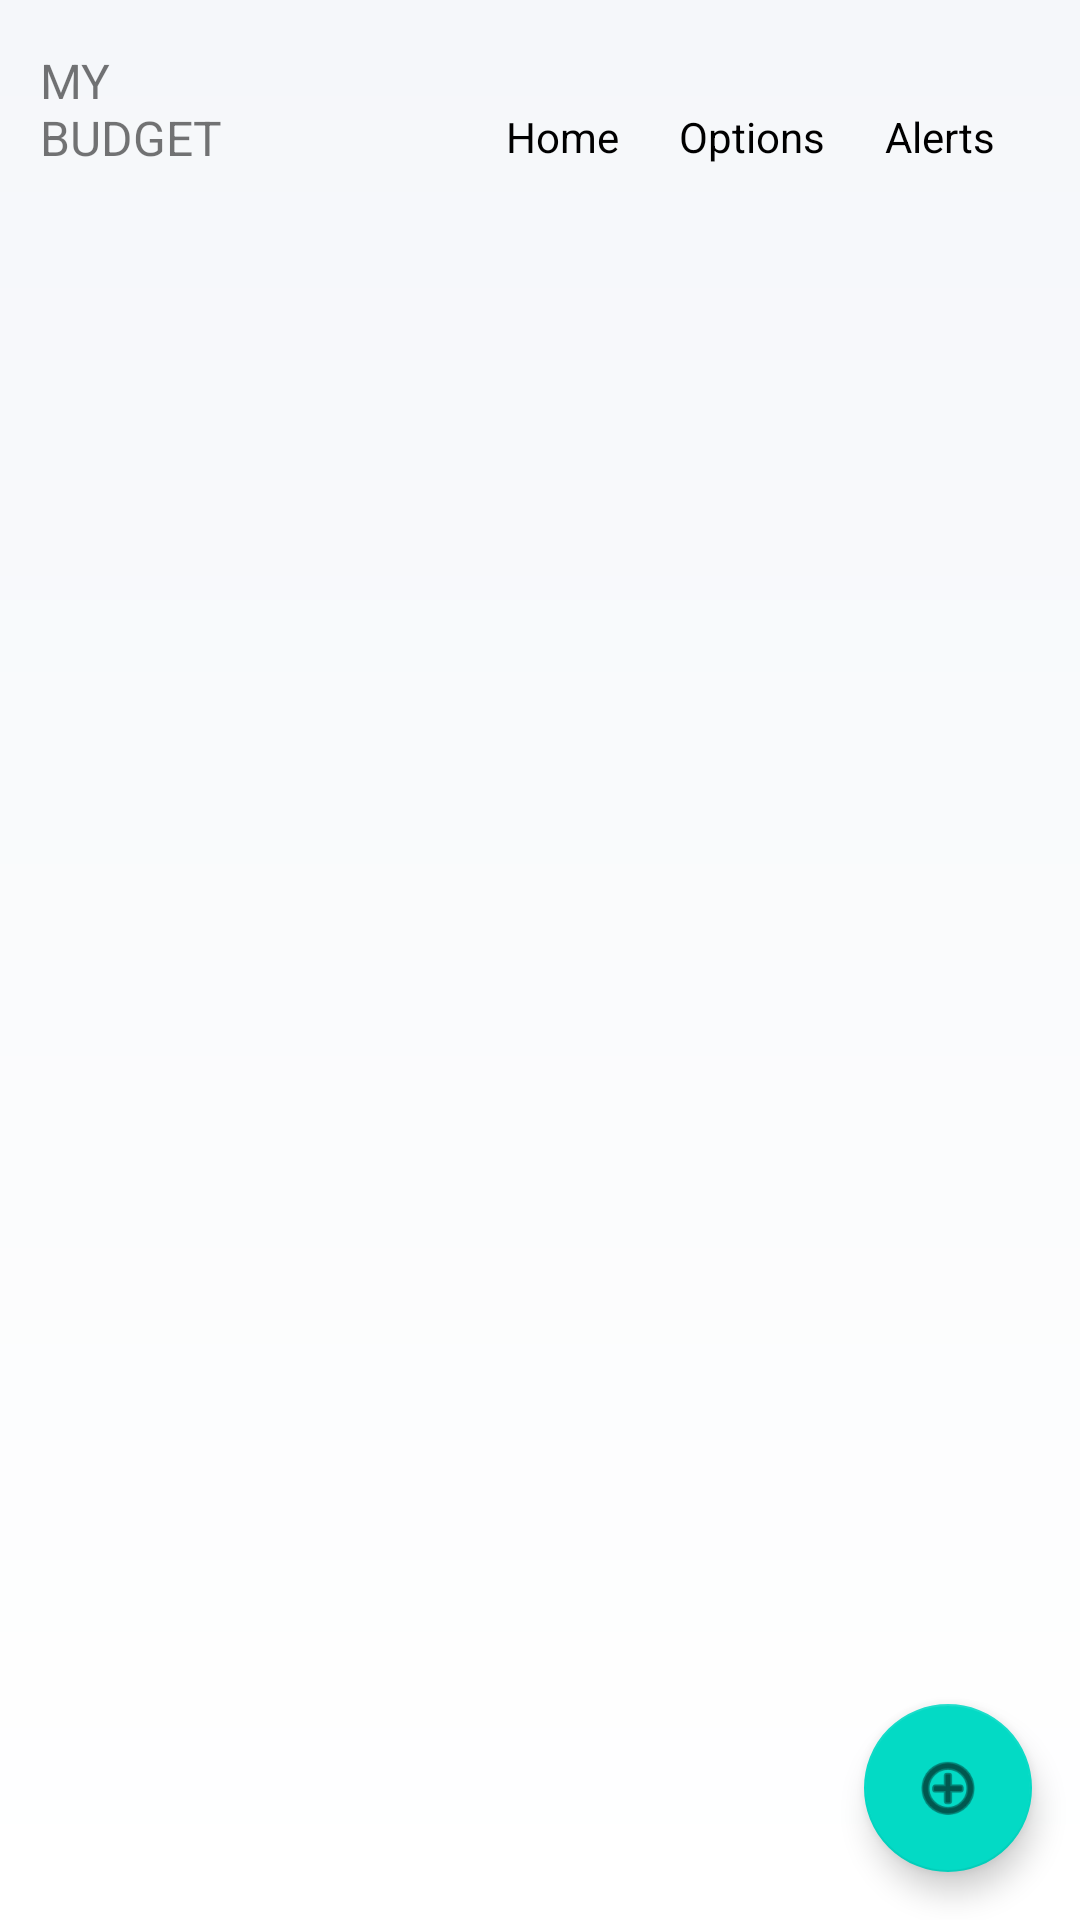

This screen was rendered from an Android layout file. Write that file and the resources it references.
<!-- AndroidManifest.xml: application theme AppTheme -->
<!-- res/layout/activity_alerts.xml -->
<?xml version="1.0" encoding="utf-8"?>
<androidx.constraintlayout.widget.ConstraintLayout xmlns:android="http://schemas.android.com/apk/res/android"
    xmlns:app="http://schemas.android.com/apk/res-auto"
    xmlns:tools="http://schemas.android.com/tools"
    android:layout_width="match_parent"
    android:layout_height="match_parent"
    android:background="@drawable/background_gradient"
    tools:context=".AlertsActivity">


    <TextView
        android:id="@+id/thriftyTitleA"
        android:layout_width="80dp"
        android:layout_height="wrap_content"
        android:layout_marginEnd="8dp"
        android:layout_marginRight="8dp"
        android:layout_marginTop="16dp"
        android:text="@string/app_name"
        android:textSize="16sp"
        app:layout_constraintEnd_toEndOf="parent"
        app:layout_constraintHorizontal_bias="0.049"
        app:layout_constraintStart_toStartOf="parent"
        app:layout_constraintTop_toTopOf="parent" />

    <include
        android:id="@+id/top_navigation_bar"
        layout="@layout/layout_top_navigation"
        android:layout_width="wrap_content"
        android:layout_height="wrap_content"
        android:layout_marginStart="8dp"
        android:layout_marginLeft="8dp"
        android:layout_marginTop="16dp"
        android:layout_marginEnd="8dp"
        android:layout_marginRight="8dp"
        app:layout_constraintEnd_toEndOf="parent"
        app:layout_constraintHorizontal_bias="1.0"
        app:layout_constraintStart_toEndOf="@+id/thriftyTitleA"
        app:layout_constraintTop_toTopOf="parent" />

    <LinearLayout
        android:id="@+id/linearLayout"
        android:layout_width="match_parent"
        android:layout_height="wrap_content"
        android:layout_marginStart="8dp"
        android:layout_marginLeft="8dp"
        android:layout_marginEnd="8dp"
        android:layout_marginRight="8dp"
        android:layout_marginBottom="8dp"
        android:gravity="bottom"
        android:orientation="horizontal"
        app:layout_constraintBottom_toBottomOf="parent"
        app:layout_constraintEnd_toEndOf="parent"
        app:layout_constraintStart_toStartOf="parent">

        
        

    </LinearLayout>

    
    <com.google.android.material.floatingactionbutton.FloatingActionButton
        android:id="@+id/floatingActionButtonA"
        android:layout_width="wrap_content"
        android:layout_height="wrap_content"
        android:layout_margin="16dp" 
        android:src="@android:drawable/ic_menu_add"
        app:backgroundTint="?attr/colorSecondary"
        app:layout_constraintBottom_toBottomOf="parent"
        app:layout_constraintEnd_toEndOf="parent"
        app:tint="?attr/colorOnSecondary" />
        
        

    <androidx.recyclerview.widget.RecyclerView
        android:id="@+id/alertsRecyclerView"
        android:layout_width="match_parent"
        android:layout_height="0dp"
        android:layout_marginStart="8dp"
        android:layout_marginLeft="8dp"
        android:layout_marginTop="8dp"
        android:layout_marginEnd="8dp"
        android:layout_marginRight="8dp"
        android:layout_marginBottom="8dp"
        android:scrollbars="vertical"
        app:layout_constraintBottom_toTopOf="@+id/linearLayout"
        app:layout_constraintEnd_toEndOf="parent"
        app:layout_constraintStart_toStartOf="parent"
        app:layout_constraintTop_toBottomOf="@+id/top_navigation_bar" /> 
        

</androidx.constraintlayout.widget.ConstraintLayout>
<!-- res/layout/layout_top_navigation.xml (included above) -->
<?xml version="1.0" encoding="utf-8"?>
<LinearLayout xmlns:android="http://schemas.android.com/apk/res/android"
    android:layout_width="wrap_content"
    android:layout_height="wrap_content"
    android:orientation="horizontal"
    android:padding="10dp">

    <TextView
        android:id="@+id/nav_home_text"
        android:layout_width="wrap_content"
        android:layout_height="wrap_content"
        android:layout_weight="1"
        android:padding="10dp"
        android:text="@string/home"
        android:textColor="?attr/colorOnBackground" />

    <TextView
        android:id="@+id/nav_options_text"
        android:layout_width="wrap_content"
        android:layout_height="wrap_content"
        android:layout_weight="1"
        android:padding="10dp"
        android:text="@string/options"
        android:textColor="?attr/colorOnBackground" />

    <TextView
        android:id="@+id/nav_alerts_text"
        android:layout_width="wrap_content"
        android:layout_height="wrap_content"
        android:layout_weight="1"
        android:padding="10dp"
        android:text="@string/alerts"
        android:textColor="?attr/colorOnBackground" />
</LinearLayout>
<!-- resources referenced by this layout -->
<resources>
  <!-- drawable background_gradient (drawable) -->
  <?xml version="1.0" encoding="utf-8"?>
  <layer-list xmlns:android="http://schemas.android.com/apk/res/android">
      <item>
          <shape android:shape="rectangle">
              <gradient
                  android:startColor="#F5F7FA"
                  android:endColor="#FFFFFF"
                  android:angle="270"/>
          </shape>
      </item>
  </layer-list>
  <string name="add_reminder">ADD REMINDER</string>
  <string name="alerts">Alerts</string>
  <string name="app_name">MY BUDGET</string>
  <string name="change_budget">CHANGE BUDGET</string>
  <string name="home">Home</string>
  <string name="options">Options</string>
  <style name="AppTheme" parent="Theme.MaterialComponents.DayNight.NoActionBar">
          
          <item name="colorPrimary">@color/primary</item>
          <item name="colorPrimaryContainer">@color/primary_variant</item>
          <item name="colorOnPrimary">@color/text_primary</item>
  
          <item name="colorSecondary">@color/secondary</item>
          <item name="colorSecondaryContainer">@color/secondary_variant</item>
          <item name="colorOnSecondary">@color/text_primary</item>
          <item name="android:windowBackground">@color/background_color</item>
          <item name="android:textColorPrimary">@color/text_primary</item>
          <item name="android:textColorSecondary">@color/text_secondary</item>
          <item name="colorOnBackground">@color/text_primary</item>
      <item name="colorOnSurface">@color/text_primary</item>
  </style>
  <color name="primary">#6200EE</color>
  <color name="primary_variant">#3700B3</color>
  <color name="text_primary">#000000</color>
  <color name="secondary">#03DAC5</color>
  <color name="secondary_variant">#018786</color>
  <color name="background_color">#FFFFFF</color>
  <color name="text_secondary">#3C3C3C</color>
</resources>
